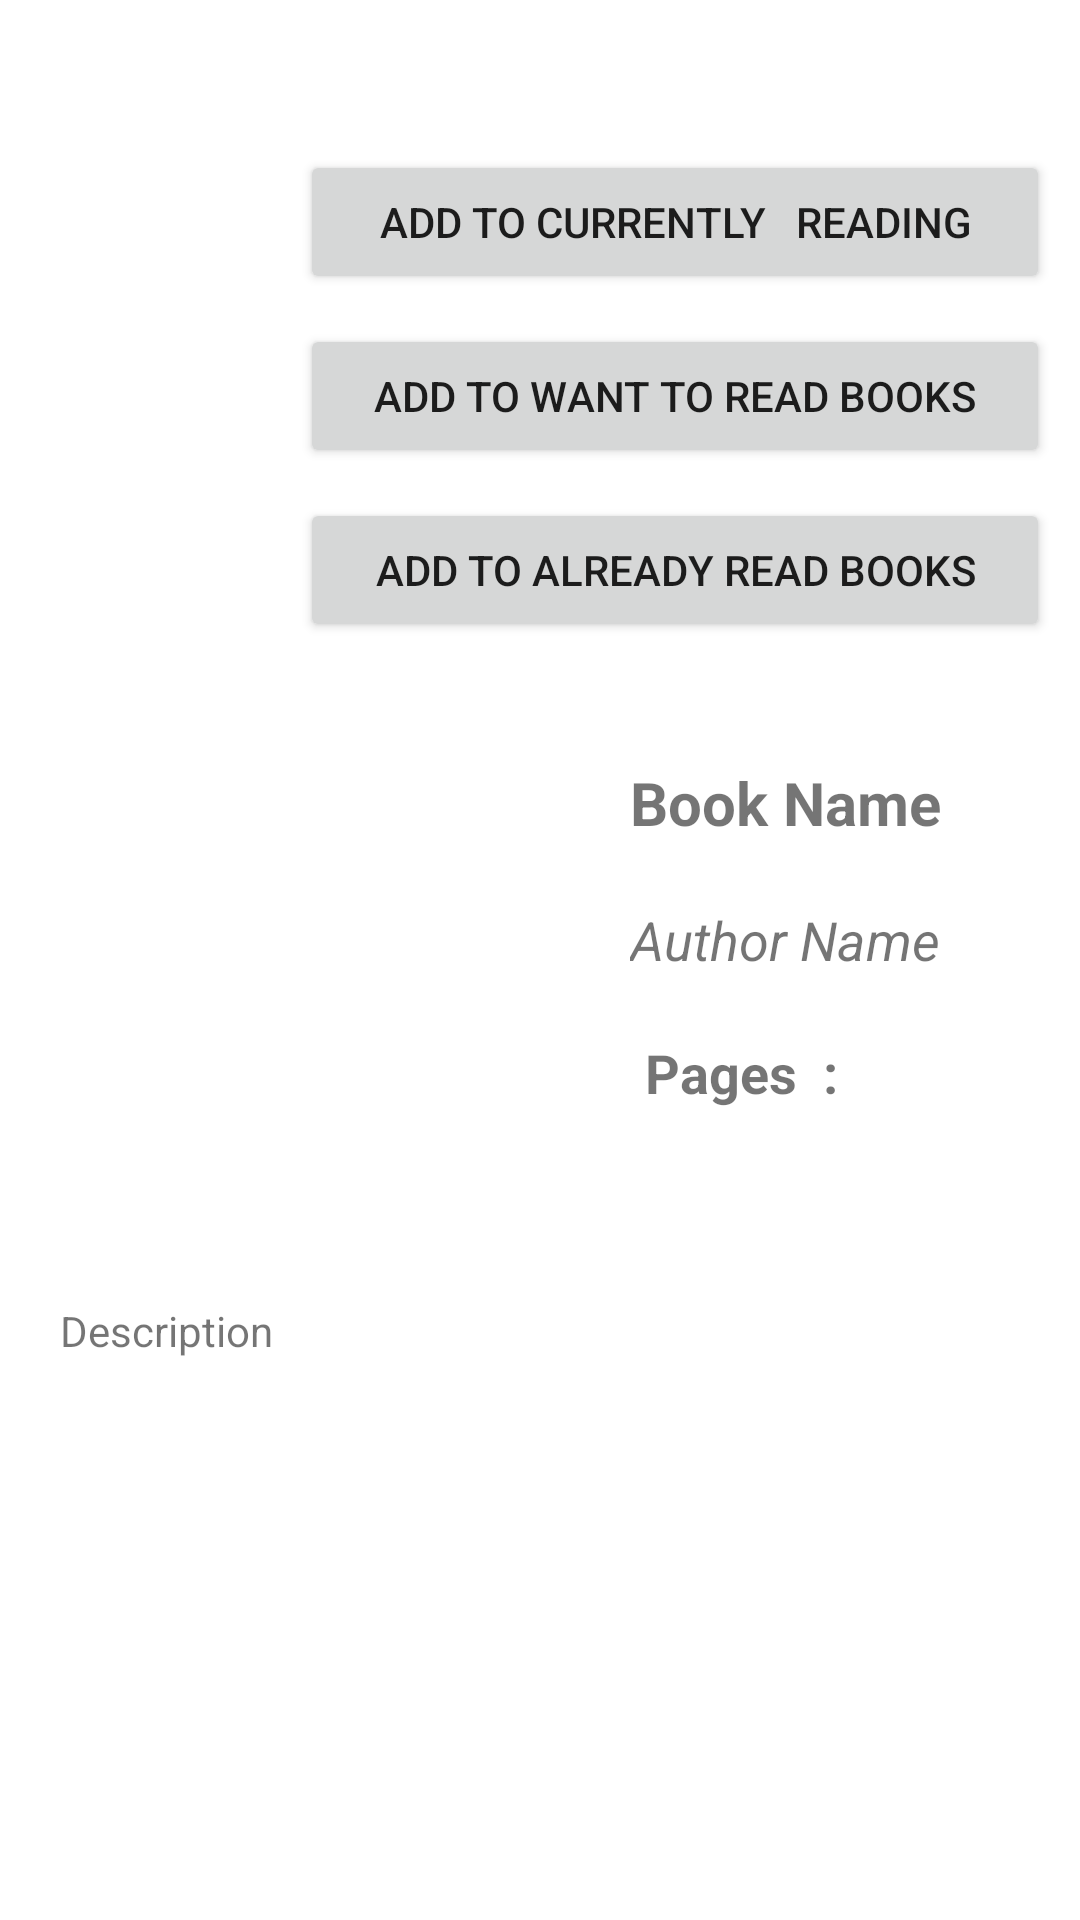

Write the Android layout XML for this screen, with the resource values it uses.
<!-- AndroidManifest.xml: application theme Theme.LIBRARY -->
<!-- res/layout/activity_book.xml -->
<?xml version="1.0" encoding="utf-8"?>
<RelativeLayout xmlns:android="http://schemas.android.com/apk/res/android"
    xmlns:app="http://schemas.android.com/apk/res-auto"
    xmlns:tools="http://schemas.android.com/tools"
    android:layout_width="match_parent"
    android:layout_height="match_parent"
    tools:context=".BookActivity">
    
    <RelativeLayout
        android:layout_width="match_parent"
        android:layout_height="wrap_content"
        android:id="@+id/ButtonRelLayout">

        <Button
            android:layout_width="250dp"
            android:layout_height="wrap_content"
            android:text="Add to Currently   Reading"
            android:id="@+id/btnCurReading"
            android:layout_alignParentEnd="true"
            android:layout_marginRight="10dp"
            android:layout_marginTop="50dp" />
        <Button
            android:layout_width="250dp"
            android:layout_height="wrap_content"
            android:text="Add to Want To Read books"
            android:id="@+id/btnWantToRead"
            android:layout_alignParentEnd="true"
            android:layout_marginRight="10dp"
            android:layout_marginTop="10dp"
            android:layout_below="@id/btnCurReading"/>
        <Button
            android:layout_width="250dp"
            android:layout_height="wrap_content"
            android:text="Add to Already Read Books"
            android:id="@+id/btnAlreadyReadBooks"
            android:layout_alignParentEnd="true"
            android:layout_marginRight="10dp"
            android:layout_marginTop="10dp"
            android:layout_below="@+id/btnWantToRead"/>

    </RelativeLayout>
    <RelativeLayout
        android:layout_width="match_parent"
        android:layout_height="wrap_content"
        android:layout_centerVertical="true"
        android:layout_below="@+id/ButtonRelLayout">
        
        <RelativeLayout
            android:layout_width="match_parent"
            android:layout_height="wrap_content"
            android:id="@+id/firstRelLayout">

            <ImageView
                android:layout_width="200dp"
                android:layout_height="200dp"
                android:src="@mipmap/ic_launcher"
                android:id="@+id/bookImage"
                />

            <TextView
                android:layout_width="wrap_content"
                android:layout_height="wrap_content"
                android:id="@+id/bookName"
                android:text="Book Name"
                android:textStyle="bold"
                android:textSize="20sp"
                android:layout_toRightOf="@+id/bookImage"
                android:layout_marginLeft="10dp"
                android:layout_marginTop="40dp" />
            <TextView
                android:layout_width="wrap_content"
                android:layout_height="wrap_content"
                android:text="Author Name"
                android:id="@+id/authorname"
                android:textStyle="italic"
                android:textSize="18sp"
                android:layout_toRightOf="@+id/bookImage"
                android:layout_marginLeft="10dp"
                android:layout_marginTop="20dp"
                android:layout_below="@+id/bookName"
                />

            <TextView
                android:layout_width="wrap_content"
                android:layout_height="wrap_content"
                android:text="Pages  :  "
                android:id="@+id/bookPages"
                android:layout_below="@+id/authorname"
                android:layout_toRightOf="@+id/bookImage"
                android:layout_marginLeft="15dp"
                android:layout_marginTop="20dp"
                android:textStyle="bold"
                android:textSize="18sp"
                />

        </RelativeLayout>
        <TextView
            android:layout_width="match_parent"
            android:layout_height="wrap_content"
            android:layout_below="@+id/firstRelLayout"
            android:layout_margin ="20dp"
            android:text="Description"
            android:id="@+id/booksDescription"
            />
    </RelativeLayout>
</RelativeLayout>
<!-- resources referenced by this layout -->
<resources>
  <style name="Theme.LIBRARY" parent="Theme.MaterialComponents.DayNight.DarkActionBar">
          
          <item name="colorPrimary">@color/purple_500</item>
          <item name="colorPrimaryVariant">@color/purple_700</item>
          <item name="colorOnPrimary">@color/white</item>
          
          <item name="colorSecondary">@color/teal_200</item>
          <item name="colorSecondaryVariant">@color/teal_700</item>
          <item name="colorOnSecondary">@color/black</item>
          
          <item name="android:statusBarColor">?attr/colorPrimaryVariant</item>
          
      </style>
  <!-- not gathered from this repository: default colours our renderer supplied (Android Studio template values) -->
  <color name="purple_500">#FF6200EE</color>
  <color name="purple_700">#FF3700B3</color>
  <color name="teal_200">#FF03DAC5</color>
  <color name="teal_700">#FF018786</color>
  <color name="black">#FF000000</color>
  <color name="white">#FFFFFFFF</color>
</resources>
